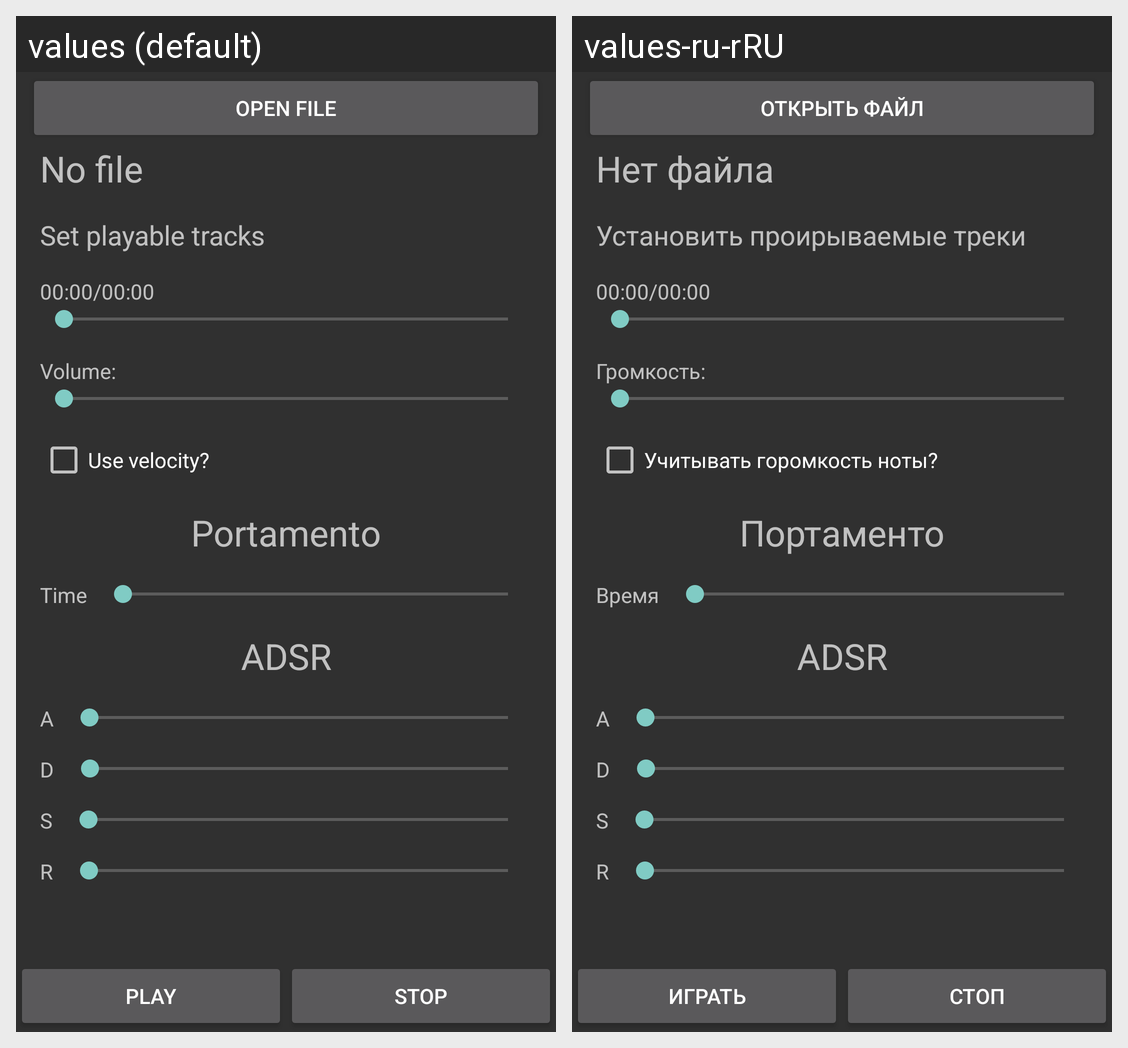

Translations of the strings shown on this Android screen, per locale in the grid:
Android screen res/layout/fragment_midi.xml rendered under 2 locales, left to right: values (default), values-ru-rRU. Device: Nexus 5 (rendered at 1080×1920; each locale shown at half size, 540×960, under a caption strip naming it); theme AppTheme.
Strings drawn on this screen, with the default value and each locale's value (text and hints the layout hard-codes, and strings that could not be matched under every locale, appear in the picture but are not listed):

play_butt_midi
  values: Play
  values-ru-rRU: Играть

stop_butt_midi
  values: Stop
  values-ru-rRU: Стоп

open_file
  values: Open file
  values-ru-rRU: Открыть файл

no_file
  values: No file
  values-ru-rRU: Нет файла

set_track
  values: Set playable tracks
  values-ru-rRU: Установить проирываемые треки

volume
  values: Volume:
  values-ru-rRU: Громкость:

use_velocity
  values: Use velocity?
  values-ru-rRU: Учитывать горомкость ноты?

portamento_title
  values: Portamento
  values-ru-rRU: Портаменто

portamento_time
  values: Time
  values-ru-rRU: Время

adsr_title
  values: ADSR
  values-ru-rRU: ADSR  [not translated; the default value is used]
